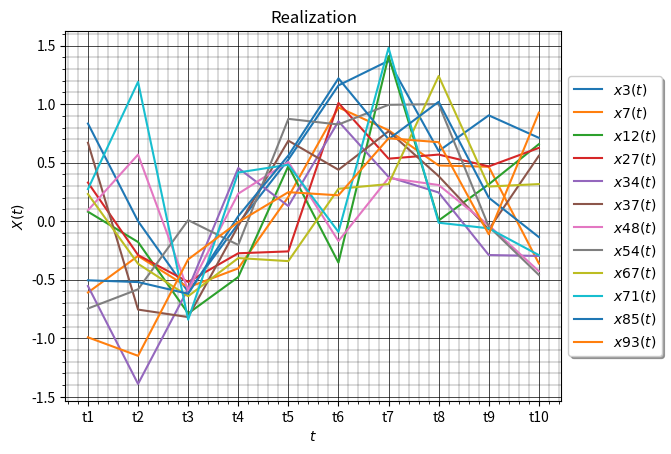

Write the Python code that produced this figure.
import matplotlib.pyplot as plt
import numpy as np

fig, ax = plt.subplots()

data = {3:  [0.834,	0.000,	-0.603,	-0.021,	0.526,	1.160,	1.370,	0.599,	0.904,	 0.712],
        7: [-0.609,	-0.297,	-0.565,	-0.403,	0.208,	0.972,	0.777,	0.476,	0.465,	-0.361],
        12:	[0.081,	-0.178,	-0.788,	-0.477,	0.471,	-0.354,	1.410,	0.006,	0.315,	 0.658],
        27: [0.330,	-0.289,	-0.519,	-0.274,	-0.258,	1.010,	0.534,	0.569,	0.468,	 0.626],
        34:	[-0.554,-1.390,	-0.577,	 0.454,	0.129,	0.853,	0.378,	0.245,	-0.289,	-0.297],
        37:	[0.670,	-0.755,	-0.819,	-0.040,	0.688,	0.439,	0.768,	0.385,	-0.071,	 0.559],
        48:	[0.093,	0.569,	-0.592,	 0.235,	0.506,	-0.170,	0.369,	0.309,	-0.035,	-0.427],
        54:	[-0.746,-0.582,	 0.009,	-0.203,	0.874,	0.826,	0.994,	1.000,	-0.045,	-0.459],
        67:	[0.232,	-0.364,	-0.641,	-0.315,	-0.341,	0.277,	0.317,	1.240,	0.296,	0.317],
        71:	[0.274,	1.190,	-0.841,	0.416,	0.482,	-0.092,	1.480,	-0.013,	-0.061,	-0.290],
        85:	[-0.505,-0.520,	-0.620,	0.043,	0.561,	1.220,	0.700,	1.020,	0.201,	-0.136],
        93: [-0.992,-1.150,	-0.326,	-0.008,	0.248,	0.221,	0.708,	0.675,	-0.112,	0.927]
}
t = ['t1', 't2', 't3', 't4', 't5', 't6', 't7', 't8', 't9', 't10']

#Mx - find expexted value
def expected_value():
        sum = 0
        ex_val = []
        for i in range(len(t)):
            for key in data.keys(): sum += data[key][i]
            val = sum/12
            sum = 0
            ex_val.append(val)
        return ex_val

ex_val = expected_value()
print(ex_val)
def dispersion():
        sum = 0
        dis = []
        for i in range(len(t)):
            for key in data.keys():
                    sum += np.square(data[key][i]) - np.square(ex_val[i])
            val = sum/11
            sum = 0
            dis.append(val)
        return dis


def standard_deviation(dispr):
        return np.sqrt(dispr)

std_dev = standard_deviation(dispersion())
#print(std_dev)

plt.title("Realization")
plt.xlabel(r'$t$')
plt.ylabel(r'$X(t)$')

ax.minorticks_on()

ax.grid(which='major',
        color = 'k',
        linewidth = 0.5)

ax.grid(which='minor',
        color = 'k',
        linewidth = 0.2)

plt.plot(t, data[3], label=r'$x3(t)$')
plt.plot(t, data[7], label=r'$x7(t)$')
plt.plot(t, data[12], label=r'$x12(t)$')
plt.plot(t, data[27], label=r'$x27(t)$')
plt.plot(t, data[34], label=r'$x34(t)$')
plt.plot(t, data[37], label=r'$x37(t)$')
plt.plot(t, data[48], label=r'$x48(t)$')
plt.plot(t, data[54], label=r'$x54(t)$')
plt.plot(t, data[67], label=r'$x67(t)$')
plt.plot(t, data[71], label=r'$x71(t)$')
plt.plot(t, data[85], label=r'$x85(t)$')
plt.plot(t, data[93], label=r'$x93(t)$')
#plt.plot(t, ex_val, color = 'red', label=r'$m_x$')
#plt.plot(t, std_dev, color = 'blue', label=r'$sigma$')
plt.legend(loc='center left', bbox_to_anchor= (1, 0.5), fancybox=True, shadow=True)
plt.show()